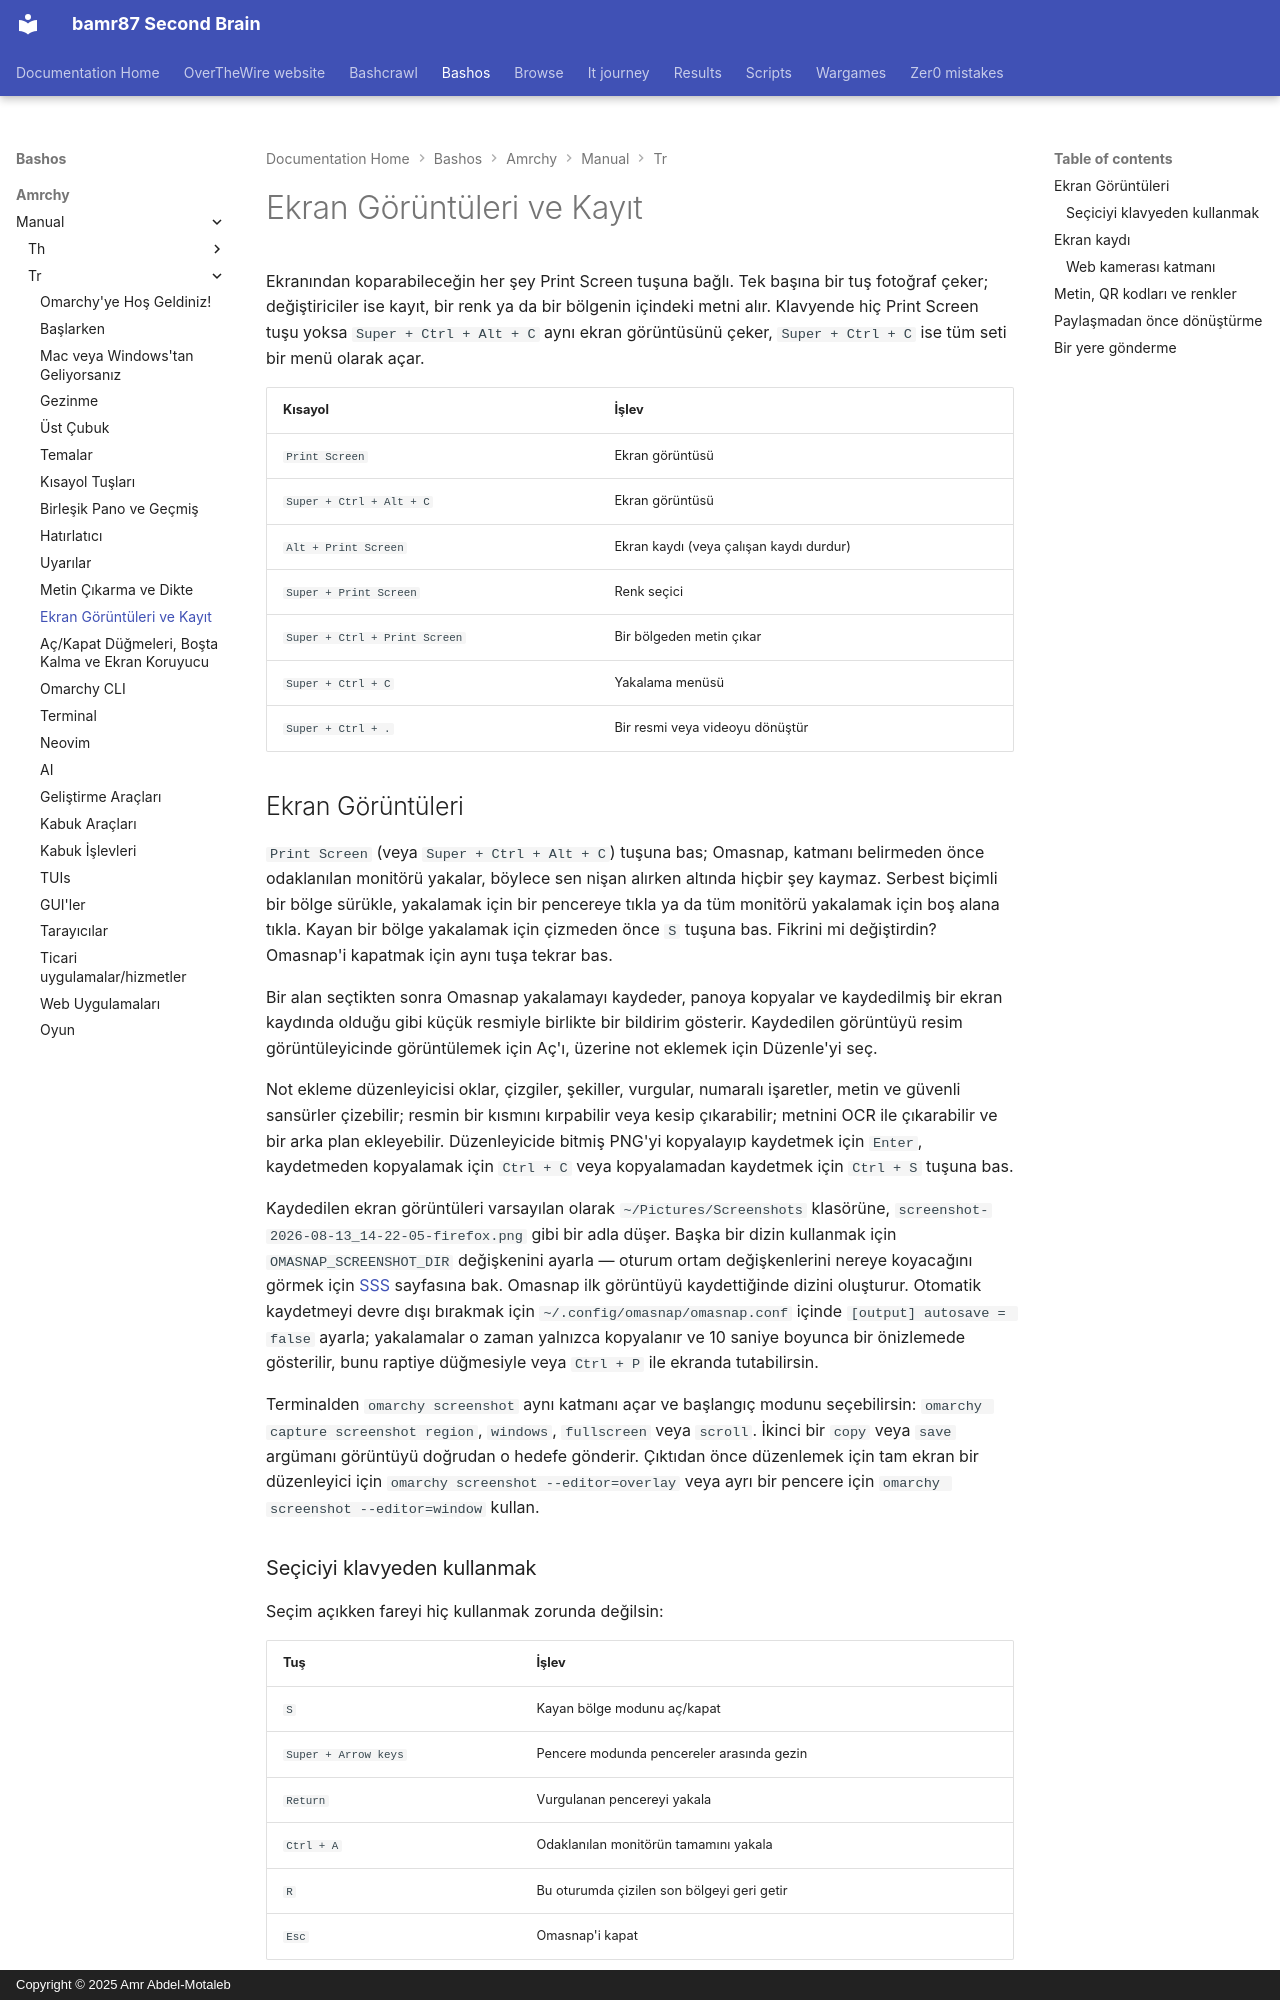

repository: bamr87/README · page: bashos/amrchy/manual/tr/12-screenshots-recording/index.html · generator: mkdocs · copyright: Copyright © 2025 Amr Abdel-Motaleb

---
source_file: amrchy/manual/tr/12-screenshots-recording.md
source_repo: bamr87/bashos
source_url: https://github.com/bamr87/bashos/blob/main/amrchy/manual/tr/12-screenshots-recording.md
title: Ekran Görüntüleri ve Kayıt
---
# Ekran Görüntüleri ve Kayıt

Ekranından koparabileceğin her şey Print Screen tuşuna bağlı. Tek başına bir tuş fotoğraf çeker; değiştiriciler ise kayıt, bir renk ya da bir bölgenin içindeki metni alır. Klavyende hiç Print Screen tuşu yoksa `Super + Ctrl + Alt + C` aynı ekran görüntüsünü çeker, `Super + Ctrl + C` ise tüm seti bir menü olarak açar.

| Kısayol | İşlev |
| ------ | -------- |
| `Print Screen` | Ekran görüntüsü |
| `Super + Ctrl + Alt + C` | Ekran görüntüsü |
| `Alt + Print Screen` | Ekran kaydı (veya çalışan kaydı durdur) |
| `Super + Print Screen` | Renk seçici |
| `Super + Ctrl + Print Screen` | Bir bölgeden metin çıkar |
| `Super + Ctrl + C` | Yakalama menüsü |
| `Super + Ctrl + .` | Bir resmi veya videoyu dönüştür |

## Ekran Görüntüleri

`Print Screen` (veya `Super + Ctrl + Alt + C`) tuşuna bas; Omasnap, katmanı belirmeden önce odaklanılan monitörü yakalar, böylece sen nişan alırken altında hiçbir şey kaymaz. Serbest biçimli bir bölge sürükle, yakalamak için bir pencereye tıkla ya da tüm monitörü yakalamak için boş alana tıkla. Kayan bir bölge yakalamak için çizmeden önce `S` tuşuna bas. Fikrini mi değiştirdin? Omasnap'i kapatmak için aynı tuşa tekrar bas.

Bir alan seçtikten sonra Omasnap yakalamayı kaydeder, panoya kopyalar ve kaydedilmiş bir ekran kaydında olduğu gibi küçük resmiyle birlikte bir bildirim gösterir. Kaydedilen görüntüyü resim görüntüleyicinde görüntülemek için Aç'ı, üzerine not eklemek için Düzenle'yi seç.

Not ekleme düzenleyicisi oklar, çizgiler, şekiller, vurgular, numaralı işaretler, metin ve güvenli sansürler çizebilir; resmin bir kısmını kırpabilir veya kesip çıkarabilir; metnini OCR ile çıkarabilir ve bir arka plan ekleyebilir. Düzenleyicide bitmiş PNG'yi kopyalayıp kaydetmek için `Enter`, kaydetmeden kopyalamak için `Ctrl + C` veya kopyalamadan kaydetmek için `Ctrl + S` tuşuna bas.

Kaydedilen ekran görüntüleri varsayılan olarak `~/Pictures/Screenshots` klasörüne, `screenshot-2026-08-13_14-22-05-firefox.png` gibi bir adla düşer. Başka bir dizin kullanmak için `OMASNAP_SCREENSHOT_DIR` değişkenini ayarla — oturum ortam değişkenlerini nereye koyacağını görmek için [SSS](46-faq.md) sayfasına bak. Omasnap ilk görüntüyü kaydettiğinde dizini oluşturur. Otomatik kaydetmeyi devre dışı bırakmak için `~/.config/omasnap/omasnap.conf` içinde `[output] autosave = false` ayarla; yakalamalar o zaman yalnızca kopyalanır ve 10 saniye boyunca bir önizlemede gösterilir, bunu raptiye düğmesiyle veya `Ctrl + P` ile ekranda tutabilirsin.

Terminalden `omarchy screenshot` aynı katmanı açar ve başlangıç modunu seçebilirsin: `omarchy capture screenshot region`, `windows`, `fullscreen` veya `scroll`. İkinci bir `copy` veya `save` argümanı görüntüyü doğrudan o hedefe gönderir. Çıktıdan önce düzenlemek için tam ekran bir düzenleyici için `omarchy screenshot --editor=overlay` veya ayrı bir pencere için `omarchy screenshot --editor=window` kullan.

### Seçiciyi klavyeden kullanmak

Seçim açıkken fareyi hiç kullanmak zorunda değilsin:

| Tuş | İşlev |
| --- | -------- |
| `S` | Kayan bölge modunu aç/kapat |
| `Super + Arrow keys` | Pencere modunda pencereler arasında gezin |
| `Return` | Vurgulanan pencereyi yakala |
| `Ctrl + A` | Odaklanılan monitörün tamamını yakala |
| `R` | Bu oturumda çizilen son bölgeyi geri getir |
| `Esc` | Omasnap'i kapat |

Bu bağlamalar yalnızca Omasnap açıkken var olur, dolayısıyla kendi yapılandırmanındaki hiçbir şeyle çakışamazlar.
